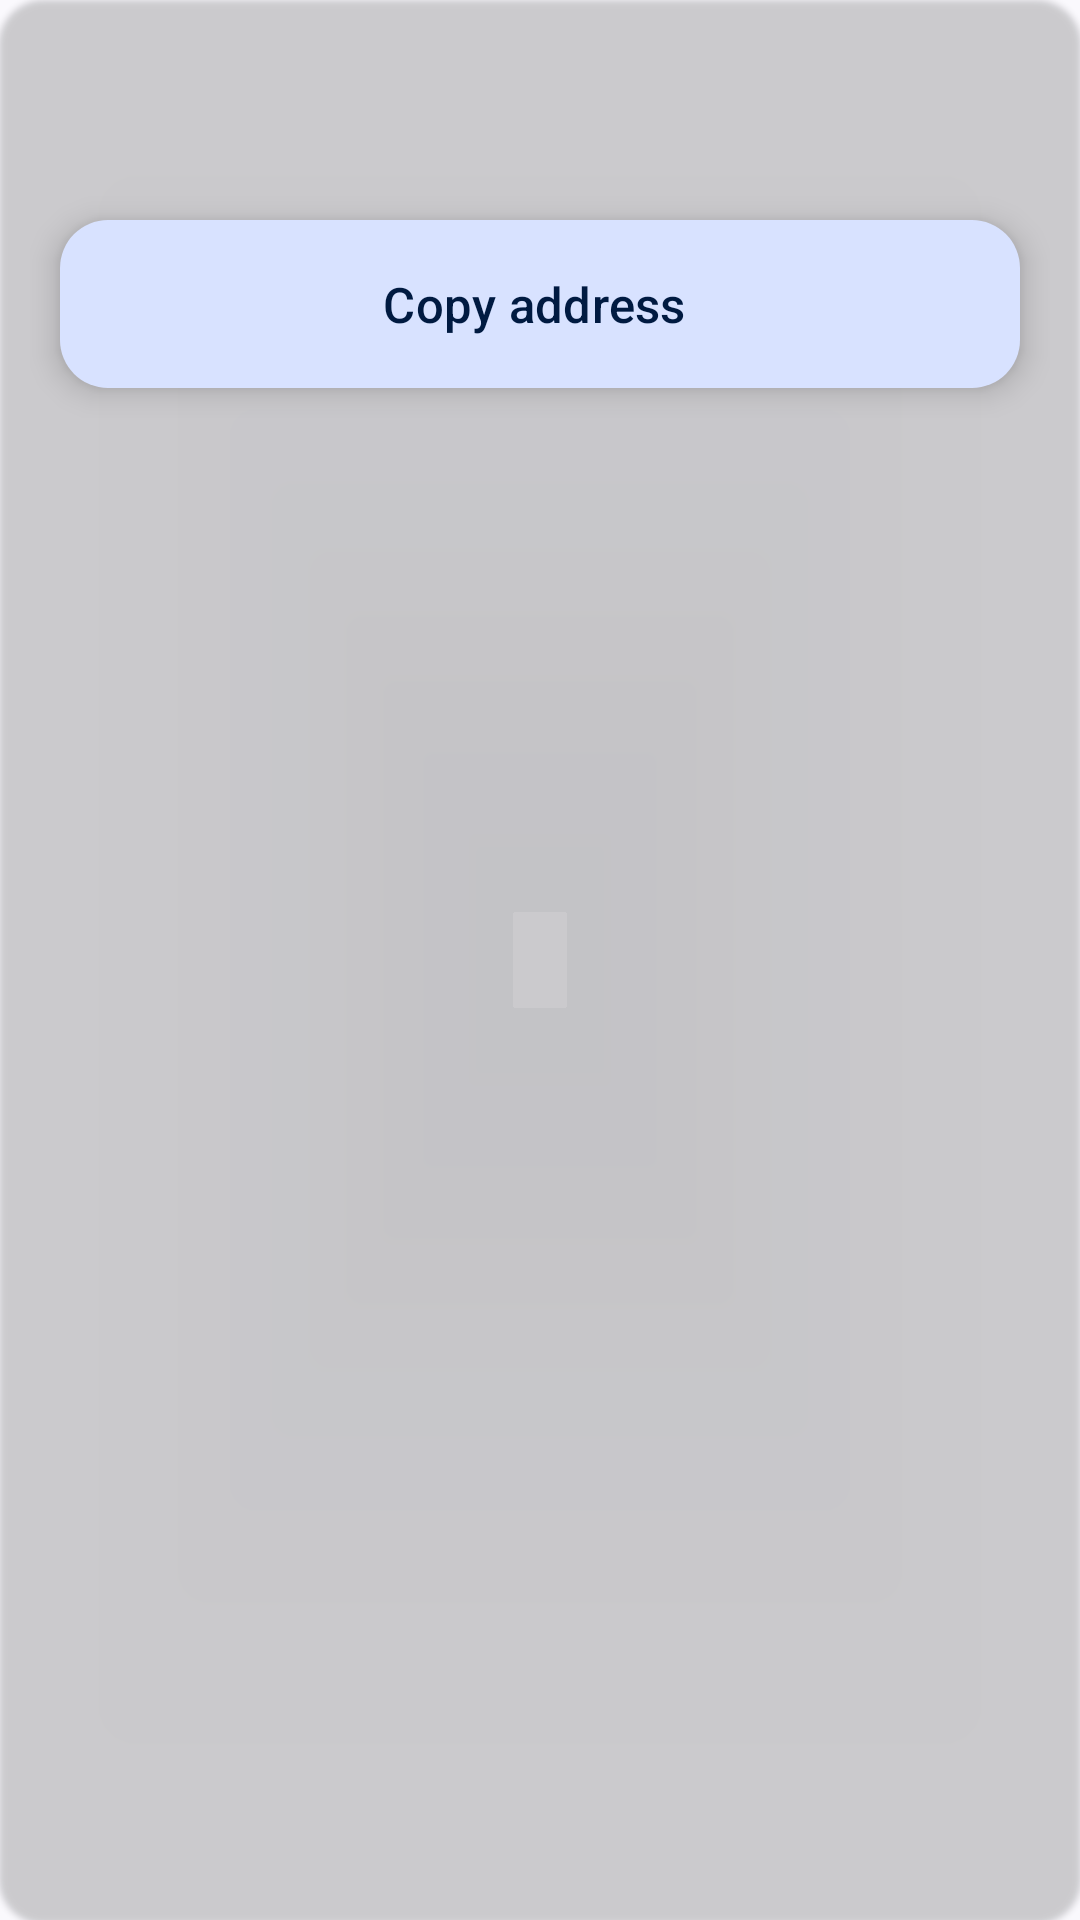

Write the Android layout XML for this screen, with the resource values it uses.
<!-- AndroidManifest.xml: application theme Theme.MaterialWallet -->
<!-- res/layout/address_card.xml -->
<?xml version="1.0" encoding="utf-8"?>
<com.google.android.material.card.MaterialCardView
        xmlns:android="http://schemas.android.com/apk/res/android"
        xmlns:app="http://schemas.android.com/apk/res-auto"
        android:layout_width="match_parent"
        android:layout_height="wrap_content"
        android:elevation="5dp"
        android:clickable="true"
        android:focusable="true"
        android:layout_margin="10dp"
        android:foreground="?android:attr/selectableItemBackground"
        app:cardCornerRadius="15dp"
        app:cardBackgroundColor="@color/primaryCardBackground"
        style="@style/Widget.Material3.CardView.Elevated">

    <LinearLayout
            android:layout_width="match_parent"
            android:layout_height="wrap_content"
            android:orientation="vertical"
            android:padding="10dp"
            android:gravity="center_horizontal">

        <TextView
                android:id="@+id/address_text"
                android:layout_width="wrap_content"
                android:layout_height="wrap_content"
                android:textStyle="bold"
                android:layout_margin="10dp"
                android:textSize="12pt"/>

        <com.google.android.material.floatingactionbutton.ExtendedFloatingActionButton
                android:id="@+id/copy_address"
                android:layout_width="match_parent"
                android:layout_height="wrap_content"
                android:text="@string/copy_address"
                android:layout_margin="10dp"
                android:textSize="8pt"/>

    </LinearLayout>

</com.google.android.material.card.MaterialCardView>
<!-- resources referenced by this layout -->
<resources>
  <color name="primaryCardBackground">@color/dark_gray</color>
  <string name="copy_address">Copy address</string>
  <style name="Theme.MaterialWallet" parent="Theme.Material3.DayNight.NoActionBar">
          <item name="colorPrimary">@color/primaryColor</item>
          <item name="colorPrimaryVariant">@color/primaryLightColor</item>
          <item name="colorOnPrimary">@color/black</item>
          <item name="colorPrimaryContainer">@color/primaryColor</item>
          <item name="colorOnPrimaryContainer">@color/black</item>
  
          <item name="colorSecondary">@color/primaryColor</item>
          <item name="colorSecondaryVariant">@color/primaryLightColor</item>
          <item name="colorOnSecondary">@color/black</item>
          <item name="colorSecondaryContainer">@color/primaryColor</item>
          <item name="colorOnSecondaryContainer">@color/black</item>
  
          <item name="android:statusBarColor">@color/window_background</item>
          <item name="android:windowBackground">@color/window_background</item>
          <item name="colorSurface">@color/dark_gray</item>
      </style>
  <color name="dark_gray">#222222</color>
  <color name="primaryColor">#1f9aff</color>
  <color name="primaryLightColor">#70caff</color>
  <color name="black">#FF000000</color>
  <color name="window_background">@color/white</color>
  <color name="white">#FFFFFFFF</color>
</resources>
